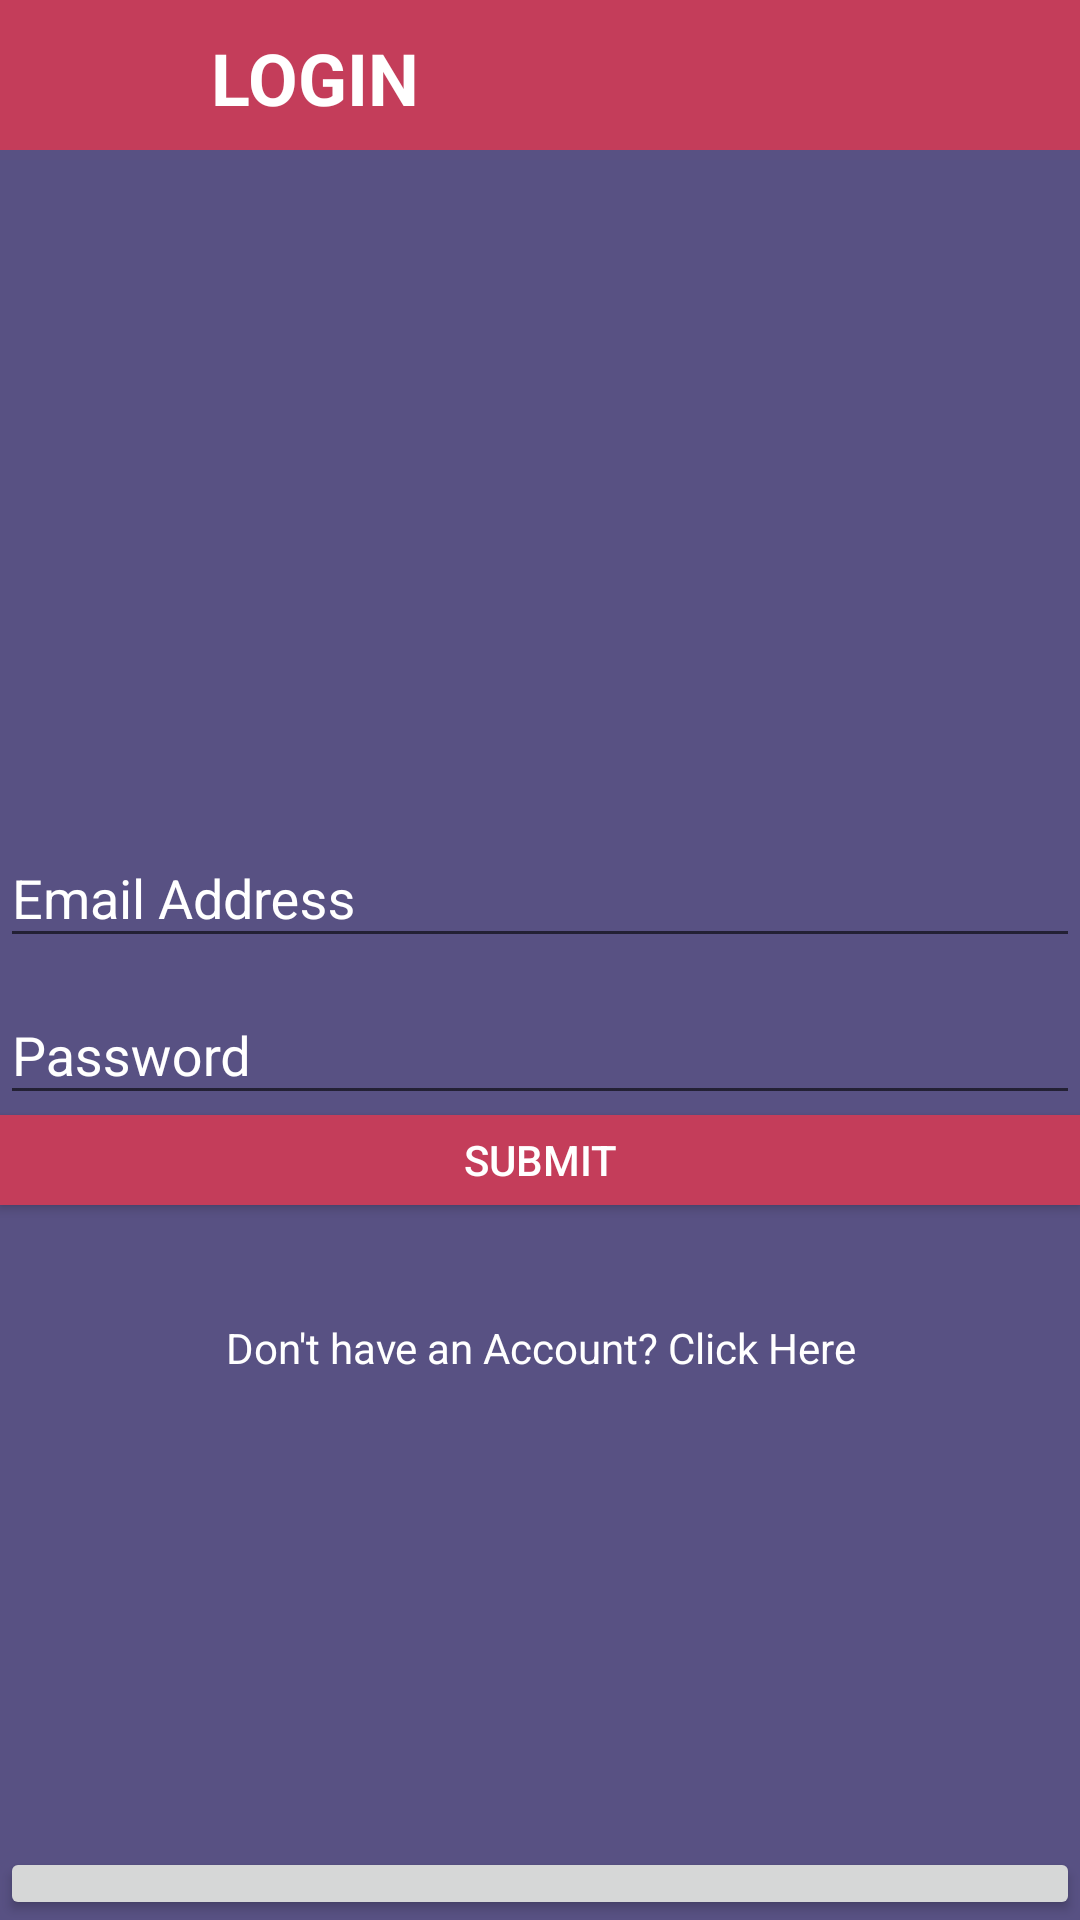

This screen was rendered from an Android layout file. Write that file and the resources it references.
<!-- AndroidManifest.xml: application theme AppTheme -->
<!-- res/layout/fragment_login.xml -->
<?xml version="1.0" encoding="utf-8"?>
<LinearLayout xmlns:android="http://schemas.android.com/apk/res/android"
              xmlns:app="http://schemas.android.com/apk/res-auto"
              xmlns:tools="http://schemas.android.com/tools"
              android:layout_width="match_parent"
              android:layout_height="match_parent"
              tools:context=".authentication.LoginFragment"
              android:orientation="vertical"
              android:background="@color/rgn_background">

    <android.support.constraint.ConstraintLayout android:layout_width="match_parent"
                                                 android:layout_height="wrap_content">

        <ImageView
                android:src="@color/toolbar"
                android:layout_width="0dp"
                android:layout_height="50dp" android:id="@+id/imageView3" app:layout_constraintEnd_toEndOf="parent"
                app:layout_constraintTop_toTopOf="parent" app:layout_constraintStart_toStartOf="parent"
                app:layout_constraintBottom_toBottomOf="parent"/>
        <TextView
                android:text="LOGIN"
                android:layout_width="wrap_content"
                android:layout_height="wrap_content"
                android:id="@+id/textView24"
                android:textColor="@android:color/white" android:textSize="24sp" android:textStyle="bold"
                android:textAlignment="center" android:layout_marginBottom="8dp"
                app:layout_constraintBottom_toBottomOf="parent" app:layout_constraintStart_toStartOf="parent"
                android:layout_marginStart="70dp"/>

    </android.support.constraint.ConstraintLayout>


    <android.support.design.widget.TextInputLayout
            android:layout_width="match_parent"
            android:layout_height="wrap_content"
            android:id="@+id/et_lgnEmail"
            android:layout_marginTop="217dp"
            android:textColorHint="@android:color/white">

        <android.support.design.widget.TextInputEditText
                android:layout_width="match_parent"
                android:layout_height="wrap_content"
                android:hint="Email Address" android:textColorHint="@android:color/white"
                android:textColor="@android:color/white"/>
    </android.support.design.widget.TextInputLayout>

    <android.support.design.widget.TextInputLayout
            android:layout_width="match_parent"
            android:layout_height="wrap_content"
            android:id="@+id/et_logPW"
            android:textColorHint="@android:color/white">

        <android.support.design.widget.TextInputEditText
                android:layout_width="match_parent"
                android:layout_height="wrap_content"
                android:hint="Password" android:textColorHint="@android:color/white"
                android:inputType="textPassword"
                android:textColor="@android:color/white"/>
    </android.support.design.widget.TextInputLayout>
    <Button
            android:text="Submit"
            android:layout_width="match_parent"
            android:layout_height="30dp"
            android:shadowRadius="@android:integer/config_shortAnimTime"
            android:fadingEdge="vertical"
            android:elevation="4dp"
            android:id="@+id/btnLogin"
            android:background="@color/toolbar"
            app:layout_constraintTop_toBottomOf="@+id/et_logPW" android:layout_marginBottom="38dp"
            app:layout_constraintEnd_toEndOf="parent" app:layout_constraintBottom_toTopOf="@+id/tv_createAccount"
            app:layout_constraintStart_toStartOf="parent" android:baselineAligned="false"
            android:textColor="@android:color/white"/>
    <TextView
            android:text="Don't have an Account? Click Here"
            android:layout_width="match_parent"
            android:layout_height="wrap_content"
            android:textAlignment="center"
            android:gravity="center"
            android:id="@+id/tv_createAccount"
            android:textColor="@android:color/white"
            app:layout_constraintTop_toBottomOf="@+id/btnLogin" android:layout_marginBottom="157dp"
            app:layout_constraintEnd_toEndOf="parent" app:layout_constraintStart_toStartOf="parent"
            app:layout_constraintBottom_toBottomOf="parent"/>
    <Button
            android:text="Button"
            android:layout_width="match_parent"
            android:layout_height="wrap_content" android:id="@+id/button"/>
    <TextView
            android:text="TextView"
            android:layout_width="match_parent"
            android:layout_height="wrap_content" android:id="@+id/textView21"/>

</LinearLayout>
<!-- resources referenced by this layout -->
<resources>
  <color name="rgn_background">#585183</color>
  <color name="toolbar">#C43D5A</color>
  <style name="AppTheme" parent="Theme.AppCompat.Light.DarkActionBar">
          
          <item name="colorPrimary">@color/toolbar</item>
          <item name="colorPrimaryDark">@color/colorPrimaryDark</item>
          <item name="colorAccent">@color/colorAccent</item>
      </style>
  <color name="colorPrimaryDark">#00574B</color>
  <color name="colorAccent">#D81B60</color>
</resources>
